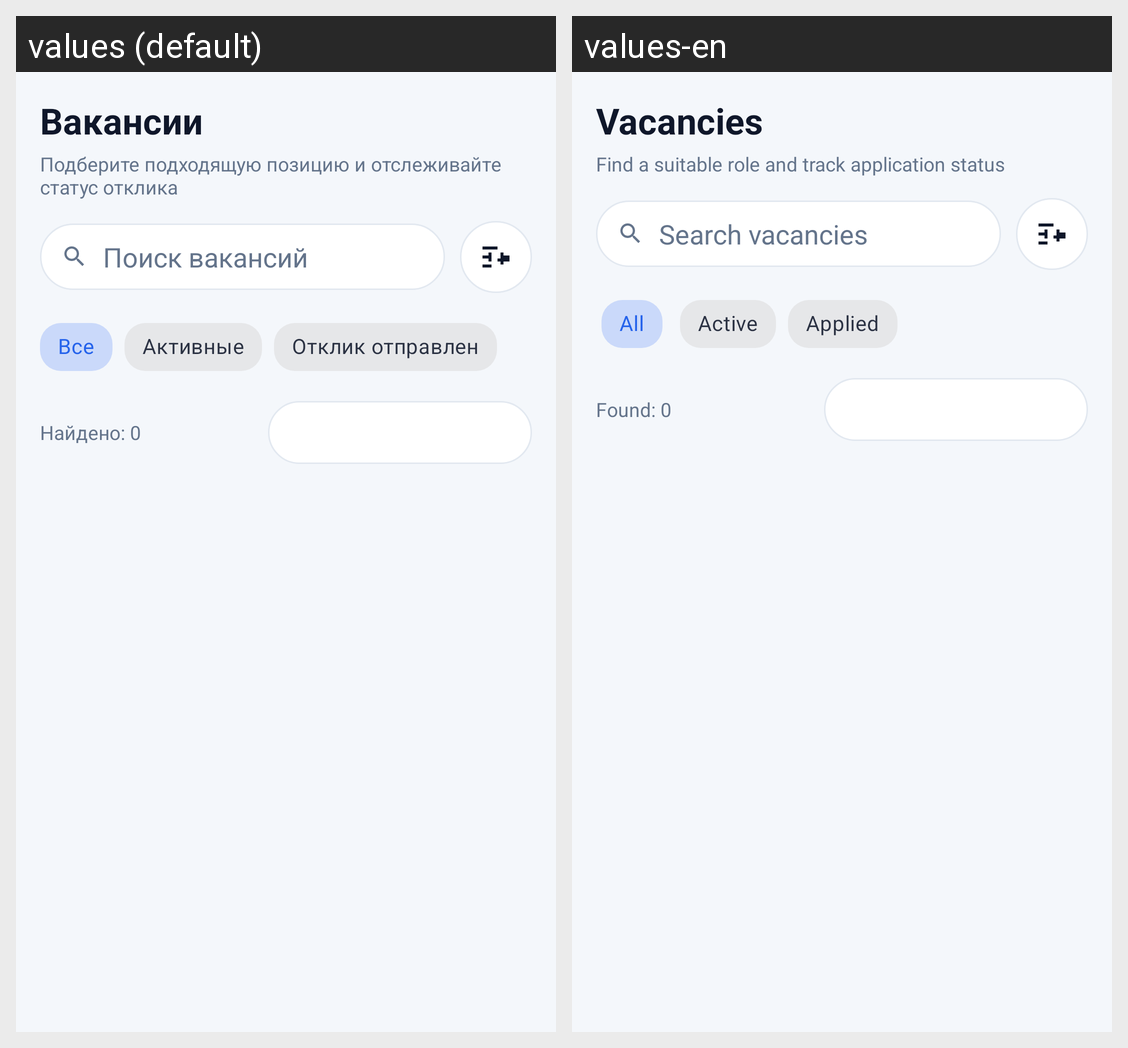

Here is an Android app screen in its default locale and in the app's own translations. Write out the translated-string differences for the strings that appear on this screen.
Android screen res/layout/fragment_vacancies.xml rendered under 2 locales, left to right: values (default), values-en. Device: Nexus 5 (rendered at 1080×1920; each locale shown at half size, 540×960, under a caption strip naming it); theme Theme.VacancyApp.
Strings drawn on this screen, with the default value and each locale's value (text and hints the layout hard-codes, and strings that could not be matched under every locale, appear in the picture but are not listed):

vacancies_title
  values: Вакансии
  values-en: Vacancies

vacancies_subtitle
  values: Подберите подходящую позицию и отслеживайте статус отклика
  values-en: Find a suitable role and track application status

vacancies_search_hint
  values: Поиск вакансий
  values-en: Search vacancies

vacancies_chip_all
  values: Все
  values-en: All

vacancies_chip_active
  values: Активные
  values-en: Active

vacancies_chip_applied
  values: Отклик отправлен
  values-en: Applied

vacancies_count_initial
  values: Найдено: 0
  values-en: Found: 0
